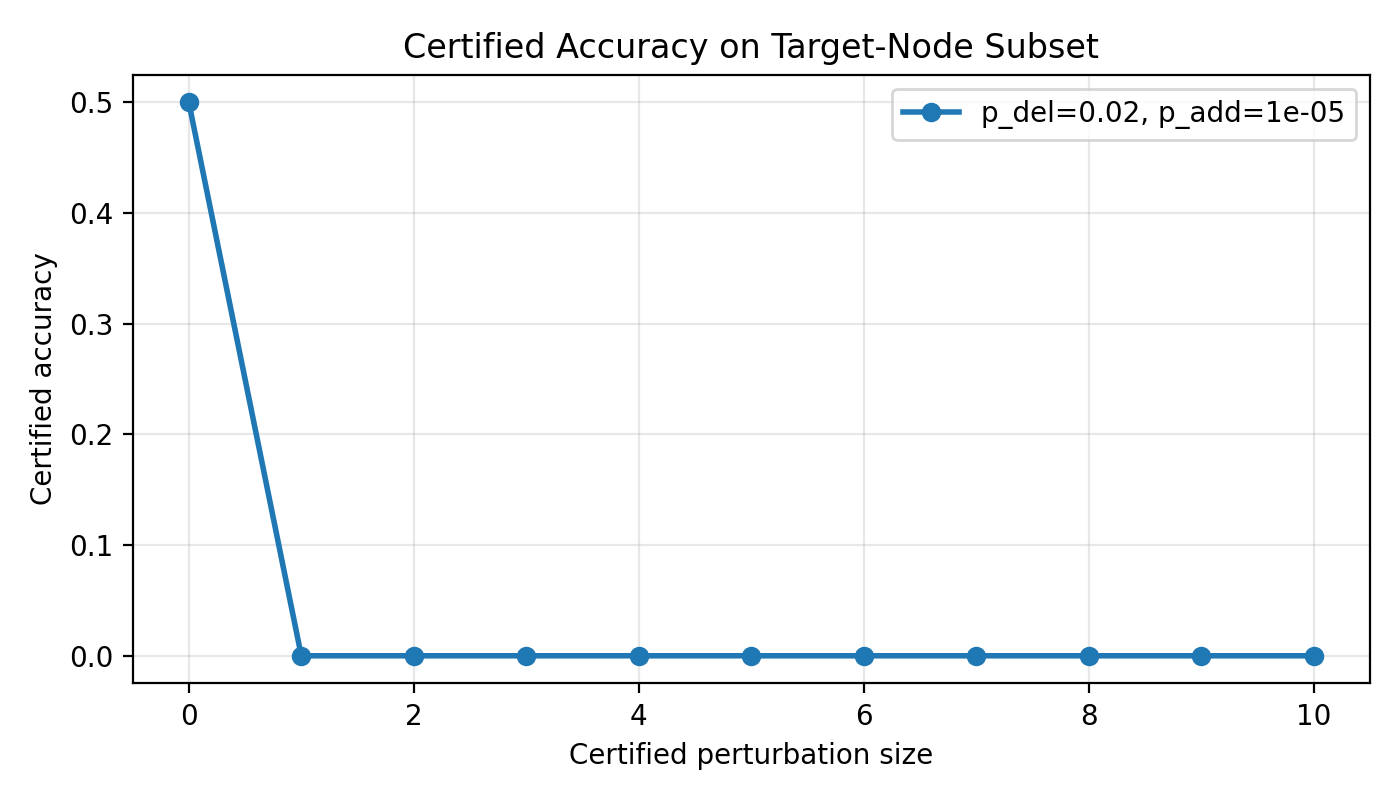

The data file committed next to this chart (first rows):
p_delete, p_add, radius_type, radius, certified_nodes, evaluated_nodes, certified_accuracy, certified_accuracy_ci_lower, certified_accuracy_ci_upper
0.02, 1e-05, total, 0, 1, 2, 0.5, 0.09453, 0.9055
0.02, 1e-05, total, 1, 0, 2, 0.0, 0.0, 0.6576
0.02, 1e-05, total, 2, 0, 2, 0.0, 0.0, 0.6576
0.02, 1e-05, total, 3, 0, 2, 0.0, 0.0, 0.6576
0.02, 1e-05, total, 4, 0, 2, 0.0, 0.0, 0.6576
0.02, 1e-05, total, 5, 0, 2, 0.0, 0.0, 0.6576
0.02, 1e-05, total, 6, 0, 2, 0.0, 0.0, 0.6576
0.02, 1e-05, total, 7, 0, 2, 0.0, 0.0, 0.6576
0.02, 1e-05, total, 8, 0, 2, 0.0, 0.0, 0.6576
0.02, 1e-05, total, 9, 0, 2, 0.0, 0.0, 0.6576
0.02, 1e-05, total, 10, 0, 2, 0.0, 0.0, 0.6576
0.02, 1e-05, deletion_only, 0, 1, 2, 0.5, 0.09453, 0.9055
0.02, 1e-05, deletion_only, 1, 0, 2, 0.0, 0.0, 0.6576
0.02, 1e-05, deletion_only, 2, 0, 2, 0.0, 0.0, 0.6576
0.02, 1e-05, deletion_only, 3, 0, 2, 0.0, 0.0, 0.6576
0.02, 1e-05, deletion_only, 4, 0, 2, 0.0, 0.0, 0.6576
0.02, 1e-05, deletion_only, 5, 0, 2, 0.0, 0.0, 0.6576
0.02, 1e-05, addition_only, 0, 1, 2, 0.5, 0.09453, 0.9055
0.02, 1e-05, addition_only, 1, 0, 2, 0.0, 0.0, 0.6576
0.02, 1e-05, addition_only, 2, 0, 2, 0.0, 0.0, 0.6576
0.02, 1e-05, addition_only, 3, 0, 2, 0.0, 0.0, 0.6576
0.02, 1e-05, addition_only, 4, 0, 2, 0.0, 0.0, 0.6576
0.02, 1e-05, addition_only, 5, 0, 2, 0.0, 0.0, 0.6576
